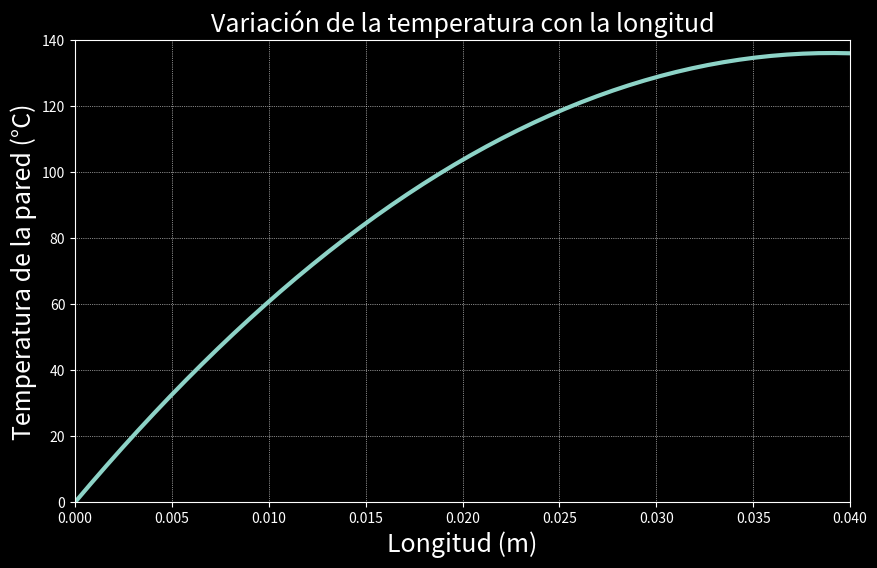

This figure's Python source:
import numpy as np
import matplotlib.pyplot as plt
plt.style.use('dark_background')

# DATOS DE ENTRADA (PROBLEMA EJEMPLO 5-1, CENGEL, pag 297)

L=0.04                      # Longitud de la pared [m]              
n=50                       # Número de nodos
dx=L/(n-1)                  # Delta X [m]
x=np.linspace(0,L,n)        # Malla unidimensional para la pared

T_amb=30                    # Temperatura ambiente [°C]
h=45                        # Coeficiente de convección [W/m^2K]
q=5000000                   # Generación de calor [W/m^3]
k=28                        # Conductividad térmica [W/mK]


# CONDICIONES DE FRONTERA
T=np.array(np.zeros(n))     # Crear el array de temperatura
TL=0                        # Condición de frontera izquierda
T[0]=TL                     # Fijar la condición de frontera izquierda

# CRITERIO DE CONVERGENCIA, ERROR Y CONTADOR
err=1.                      # Inicializar error
tol=0.00001                 # Definir la tolerancia
iter=0.0                    # Inicializar contador

# SOLVER - ITERACIÓN DE DIFERENCIAS FINITAS (MÉTODO JACOBI)

while (err>tol):
    Told=np.array(T)
    T[n-1]=(h*T_amb+(k*Told[n-2]/dx)+(q*dx/2))/(h+(k/dx))   # Condición de frontera de convección pared derecha.
  
    for i in range(1, n-1):
        T[i]=0.5*(Told[i-1]+Told[i+1]+((q*dx**2)/k))    # Nodos interiores
  
    err=np.amax(np.abs(np.array(Told-T)))
    iter=iter+1

print("El valor de las teperatura T2 = ", T[-1])

# GRÁFICOS
from matplotlib.pyplot import figure
figure(figsize=(10,6))
plt.plot(x,T, linewidth=3)
plt.title("Variación de la temperatura con la longitud", fontsize=18)
plt.xlim(0,L)
plt.ylim(0,140)
plt.xlabel("Longitud (m)", fontsize=18)
plt.ylabel("Temperatura de la pared (°C)", fontsize=18)
plt.grid(linestyle = ":", linewidth =0.5)
plt.show()


	

